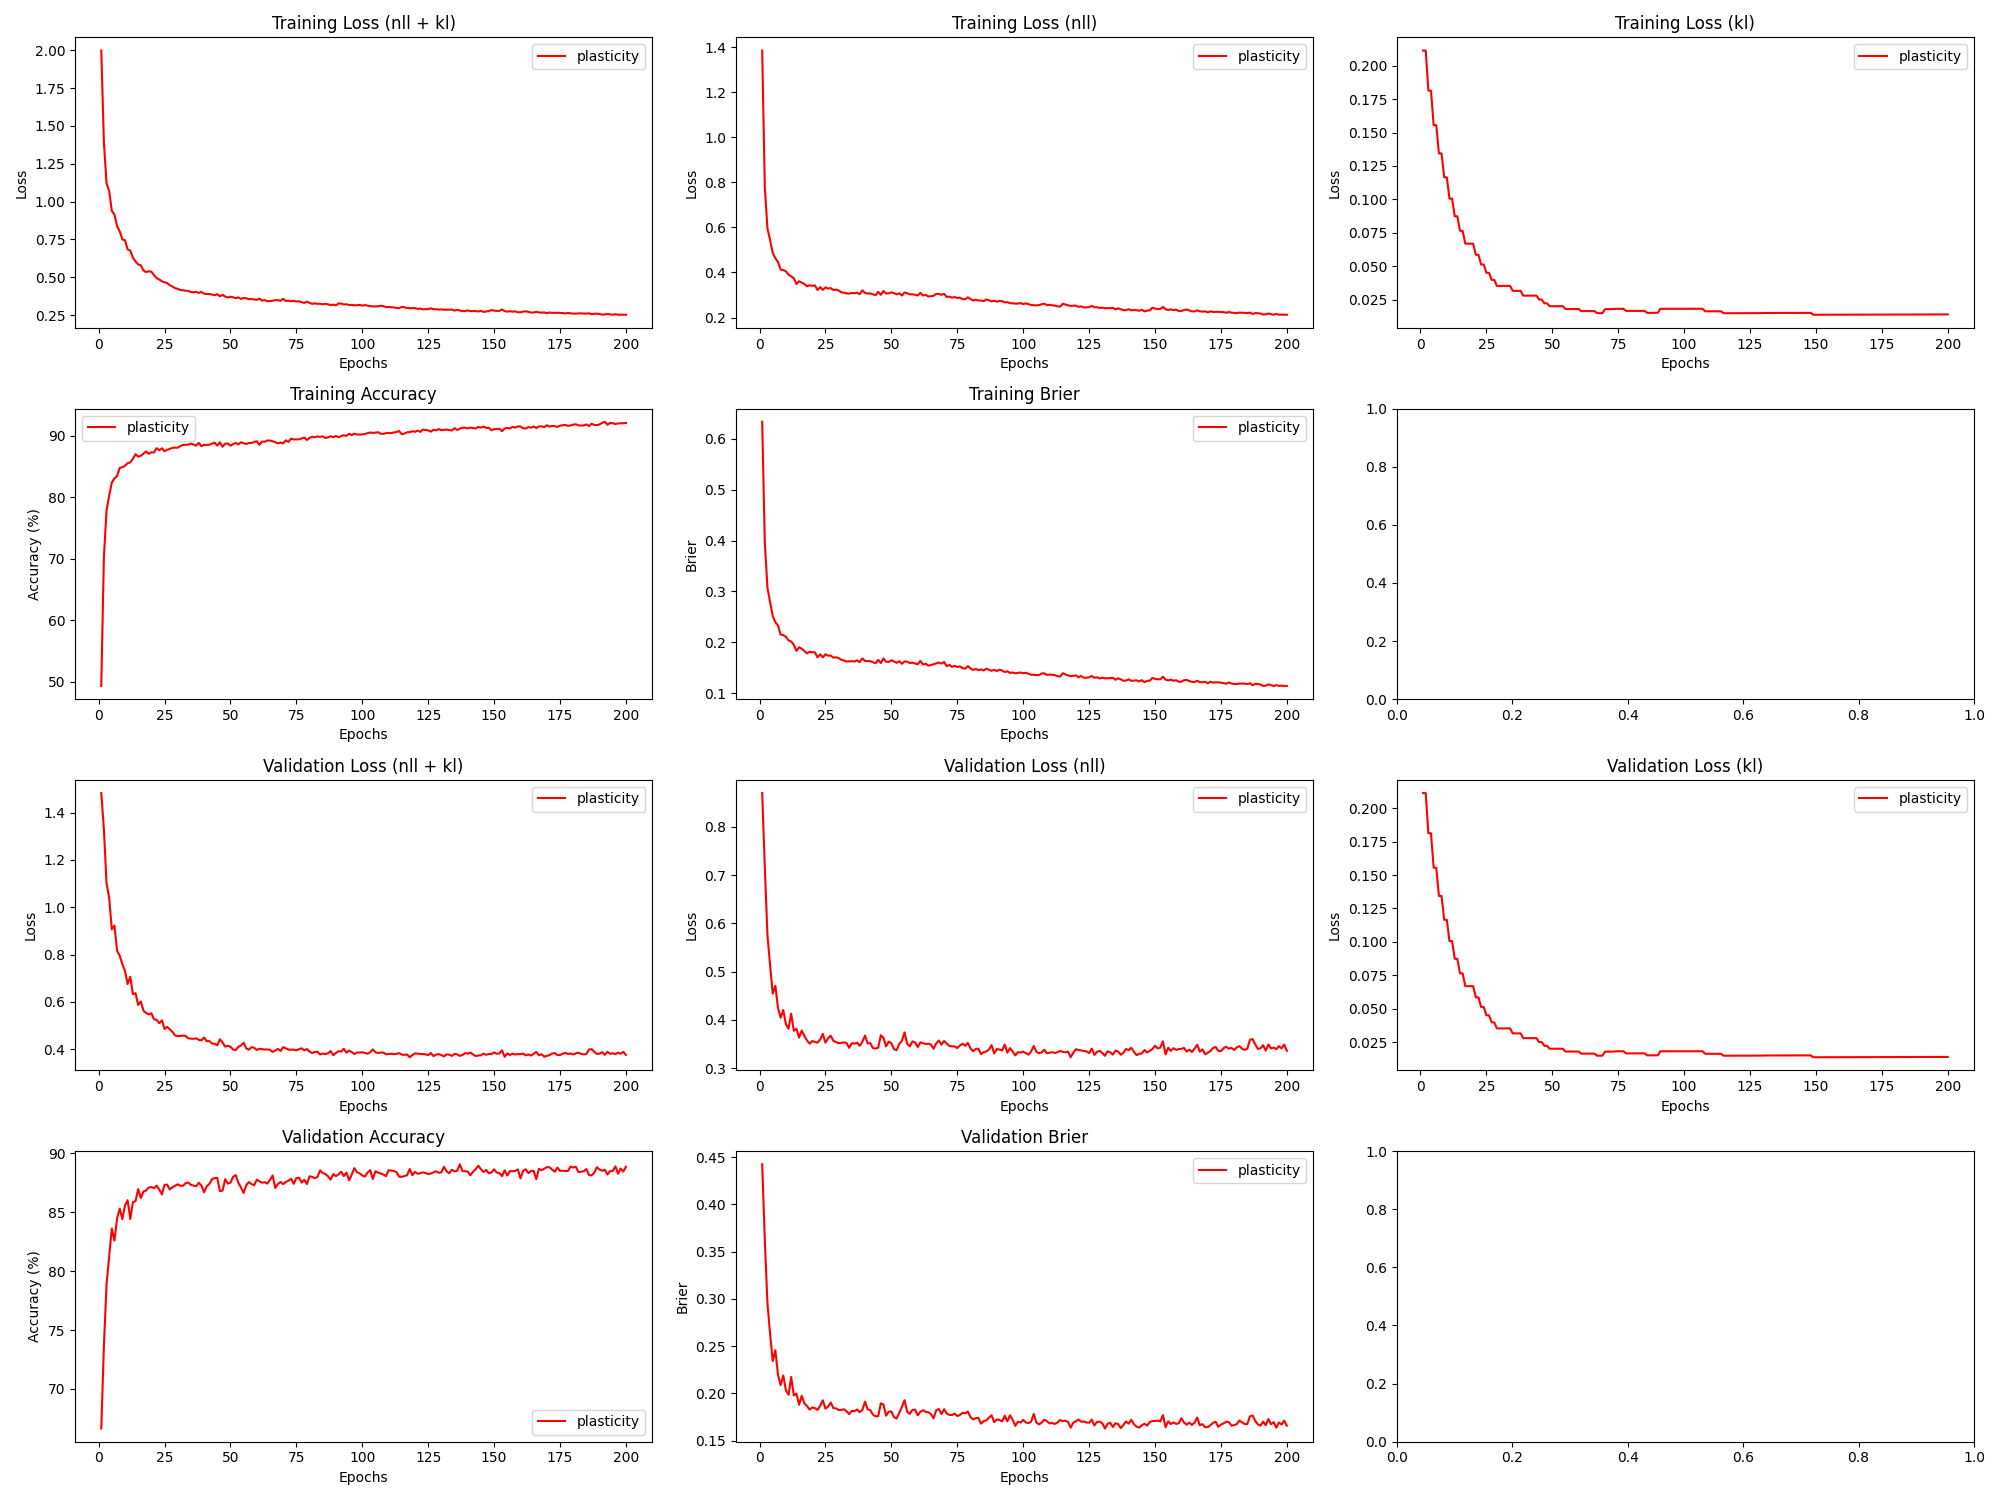

The table this chart was drawn from, first rows:
epoch, train_loss_total, train_loss_nll, train_loss_kl, train_loss_penalty, train_acc, train_brier, val_loss_total, val_loss_nll, val_loss_kl, val_loss_penalty, val_acc, val_brier, param_count
1, 1.999, 1.385, 0.2113, 0.4019, 49.33, 0.6334, 1.483, 0.8698, 0.2113, 0.4019, 66.64, 0.4425, 803860
2, 1.391, 0.7777, 0.2113, 0.4019, 70.29, 0.3962, 1.33, 0.7164, 0.2113, 0.4019, 73.64, 0.362, 803860
3, 1.122, 0.5952, 0.1814, 0.3454, 77.81, 0.3069, 1.102, 0.5755, 0.1813, 0.3454, 78.86, 0.2953, 690710
4, 1.071, 0.544, 0.1813, 0.3454, 80.26, 0.279, 1.04, 0.513, 0.1813, 0.3454, 81.23, 0.2628, 690710
5, 0.9387, 0.4865, 0.1555, 0.2966, 82.37, 0.2516, 0.9065, 0.4544, 0.1555, 0.2966, 83.61, 0.2341, 593236
6, 0.9149, 0.4628, 0.1555, 0.2966, 83.05, 0.2397, 0.9228, 0.4707, 0.1554, 0.2966, 82.59, 0.2456, 593236
7, 0.8381, 0.4469, 0.1344, 0.2568, 83.41, 0.2332, 0.816, 0.4248, 0.1344, 0.2568, 84.47, 0.2196, 513636
8, 0.8042, 0.413, 0.1344, 0.2568, 84.76, 0.2153, 0.7957, 0.4045, 0.1344, 0.2568, 85.3, 0.2086, 513636
9, 0.7499, 0.4103, 0.1166, 0.2231, 84.86, 0.2145, 0.7601, 0.4205, 0.1165, 0.2231, 84.42, 0.2189, 446100
10, 0.7449, 0.4053, 0.1165, 0.2231, 85.1, 0.211, 0.7307, 0.3911, 0.1165, 0.2231, 85.57, 0.2031, 446100
11, 0.6842, 0.3907, 0.1006, 0.1929, 85.52, 0.2039, 0.6754, 0.3818, 0.1006, 0.1929, 86.03, 0.1984, 385886
12, 0.676, 0.3825, 0.1006, 0.1929, 85.64, 0.2018, 0.7062, 0.4127, 0.1006, 0.1929, 84.42, 0.2172, 385886
13, 0.6299, 0.3747, 0.08738, 0.1678, 86.23, 0.1953, 0.6327, 0.3775, 0.08737, 0.1678, 85.86, 0.1977, 335636
14, 0.6038, 0.3487, 0.08735, 0.1678, 86.97, 0.1834, 0.6368, 0.3817, 0.08734, 0.1678, 85.94, 0.1996, 335636
15, 0.585, 0.3614, 0.07648, 0.1471, 86.59, 0.1904, 0.5869, 0.3633, 0.07647, 0.1471, 86.96, 0.1878, 294270
16, 0.579, 0.3554, 0.07646, 0.1471, 86.72, 0.1873, 0.6017, 0.3781, 0.07645, 0.1471, 86.21, 0.1973, 294270
17, 0.545, 0.3491, 0.06692, 0.1289, 87.06, 0.1832, 0.5627, 0.3669, 0.06691, 0.1289, 86.76, 0.1894, 257886
18, 0.5343, 0.3385, 0.0669, 0.1289, 87.45, 0.1784, 0.5531, 0.3573, 0.0669, 0.1289, 86.83, 0.1865, 257886
19, 0.5394, 0.3435, 0.06689, 0.1289, 87.04, 0.1814, 0.5466, 0.3508, 0.06688, 0.1289, 87.1, 0.1827, 257886
20, 0.5365, 0.3406, 0.06688, 0.1289, 87.28, 0.1806, 0.552, 0.3562, 0.06687, 0.1289, 87.14, 0.185, 257886
21, 0.5143, 0.3428, 0.05856, 0.113, 87.26, 0.1804, 0.5262, 0.3546, 0.05855, 0.113, 87.03, 0.1844, 226052
22, 0.4939, 0.3223, 0.05855, 0.113, 87.96, 0.1706, 0.5244, 0.3528, 0.05854, 0.113, 87.26, 0.1823, 226052
23, 0.4853, 0.3348, 0.05132, 0.09919, 87.61, 0.1764, 0.51, 0.3594, 0.05132, 0.09919, 86.92, 0.1867, 198372
24, 0.4731, 0.3226, 0.05131, 0.09919, 87.94, 0.1705, 0.5217, 0.3712, 0.05131, 0.09919, 86.51, 0.1925, 198372
25, 0.4665, 0.3341, 0.0451, 0.08724, 87.46, 0.1766, 0.4853, 0.353, 0.0451, 0.08724, 87.33, 0.1837, 174486
26, 0.4613, 0.329, 0.0451, 0.08724, 87.69, 0.174, 0.4943, 0.362, 0.04509, 0.08724, 87.34, 0.1859, 174486
27, 0.4474, 0.3306, 0.03979, 0.07703, 87.85, 0.1741, 0.4842, 0.3674, 0.03979, 0.07703, 86.93, 0.1902, 154070
28, 0.4389, 0.3221, 0.03979, 0.07703, 88.01, 0.17, 0.4734, 0.3566, 0.03979, 0.07703, 87.12, 0.1843, 154070
29, 0.4279, 0.3242, 0.03531, 0.06842, 88.04, 0.1706, 0.4578, 0.3541, 0.03531, 0.06842, 87.24, 0.1841, 136836
30, 0.4236, 0.3198, 0.03531, 0.06842, 88.03, 0.1693, 0.4554, 0.3517, 0.03531, 0.06842, 87.37, 0.1823, 136836
31, 0.4157, 0.312, 0.03531, 0.06842, 88.3, 0.1656, 0.4562, 0.3525, 0.03531, 0.06842, 87.24, 0.1824, 136836
32, 0.4143, 0.3106, 0.03531, 0.06842, 88.48, 0.1645, 0.4571, 0.3534, 0.03531, 0.06842, 87.24, 0.1831, 136836
33, 0.411, 0.3073, 0.03531, 0.06842, 88.52, 0.1624, 0.4561, 0.3524, 0.03531, 0.06842, 87.47, 0.181, 136836
34, 0.41, 0.3062, 0.03531, 0.06842, 88.53, 0.1625, 0.4458, 0.342, 0.03531, 0.06842, 87.52, 0.1779, 136836
35, 0.402, 0.3091, 0.0316, 0.06127, 88.69, 0.1631, 0.4448, 0.352, 0.0316, 0.06127, 87.33, 0.1814, 122532
36, 0.4007, 0.3078, 0.0316, 0.06127, 88.55, 0.1624, 0.4438, 0.3509, 0.0316, 0.06127, 87.26, 0.181, 122532
37, 0.4034, 0.3105, 0.0316, 0.06127, 88.37, 0.1647, 0.4457, 0.3528, 0.0316, 0.06127, 87.21, 0.1829, 122532
38, 0.3966, 0.3037, 0.0316, 0.06127, 88.81, 0.1612, 0.4392, 0.3463, 0.0316, 0.06127, 87.5, 0.18, 122532
39, 0.4031, 0.3208, 0.02801, 0.05433, 88.27, 0.1686, 0.437, 0.3547, 0.02801, 0.05433, 87.26, 0.1824, 108660
40, 0.3915, 0.3091, 0.02801, 0.05433, 88.5, 0.1633, 0.4498, 0.3674, 0.02802, 0.05433, 86.69, 0.1911, 108660
41, 0.3891, 0.3067, 0.02802, 0.05433, 88.49, 0.1634, 0.4337, 0.3514, 0.02802, 0.05433, 87.2, 0.1829, 108660
42, 0.3897, 0.3073, 0.02802, 0.05433, 88.52, 0.1629, 0.4345, 0.3521, 0.02802, 0.05433, 87.4, 0.1821, 108660
43, 0.3854, 0.303, 0.02802, 0.05433, 88.71, 0.1611, 0.424, 0.3417, 0.02803, 0.05433, 87.8, 0.1774, 108660
44, 0.3815, 0.2992, 0.02803, 0.05433, 88.84, 0.1589, 0.423, 0.3407, 0.02803, 0.05433, 87.89, 0.1756, 108660
45, 0.388, 0.3141, 0.02511, 0.04872, 88.37, 0.1656, 0.4162, 0.3424, 0.02511, 0.04872, 87.92, 0.1757, 97430
46, 0.3745, 0.3007, 0.02512, 0.04872, 88.91, 0.1595, 0.442, 0.3682, 0.02512, 0.04872, 86.79, 0.1893, 97430
47, 0.3837, 0.3181, 0.0223, 0.04325, 88.19, 0.1684, 0.4286, 0.363, 0.0223, 0.04325, 86.83, 0.1881, 86500
48, 0.3723, 0.3068, 0.0223, 0.04325, 88.7, 0.1619, 0.4108, 0.3452, 0.0223, 0.04325, 87.8, 0.1763, 86500
49, 0.3665, 0.3074, 0.02011, 0.03899, 88.71, 0.1616, 0.4143, 0.3552, 0.02011, 0.03899, 87.43, 0.1806, 77972
50, 0.371, 0.3119, 0.02011, 0.03899, 88.36, 0.1647, 0.4105, 0.3514, 0.02011, 0.03899, 87.5, 0.1807, 77972
51, 0.3675, 0.3084, 0.02012, 0.03899, 88.62, 0.1625, 0.3984, 0.3393, 0.02012, 0.03899, 88.0, 0.1748, 77972
52, 0.3619, 0.3028, 0.02012, 0.03899, 88.82, 0.1598, 0.3965, 0.3374, 0.02012, 0.03899, 88.15, 0.1733, 77972
53, 0.3668, 0.3077, 0.02013, 0.03899, 88.57, 0.163, 0.4095, 0.3504, 0.02013, 0.03899, 87.5, 0.1794, 77972
54, 0.3568, 0.2977, 0.02013, 0.03899, 88.92, 0.1579, 0.4159, 0.3568, 0.02013, 0.03899, 87.09, 0.1855, 77972
55, 0.3637, 0.3109, 0.01798, 0.03482, 88.76, 0.1627, 0.427, 0.3742, 0.01798, 0.03482, 86.63, 0.1927, 69636
56, 0.361, 0.3082, 0.01799, 0.03482, 88.64, 0.162, 0.4033, 0.3504, 0.01799, 0.03482, 87.31, 0.1806, 69636
57, 0.3556, 0.3028, 0.01799, 0.03482, 88.79, 0.1595, 0.3979, 0.3451, 0.01799, 0.03482, 87.56, 0.1782, 69636
58, 0.356, 0.3032, 0.018, 0.03482, 88.8, 0.1603, 0.4084, 0.3556, 0.018, 0.03482, 87.38, 0.1824, 69636
59, 0.354, 0.3011, 0.018, 0.03482, 88.97, 0.1584, 0.4063, 0.3535, 0.018, 0.03482, 87.28, 0.1827, 69636
60, 0.3507, 0.2979, 0.01801, 0.03482, 89.08, 0.1571, 0.3965, 0.3437, 0.01801, 0.03482, 87.76, 0.1766, 69636
... 140 more rows
